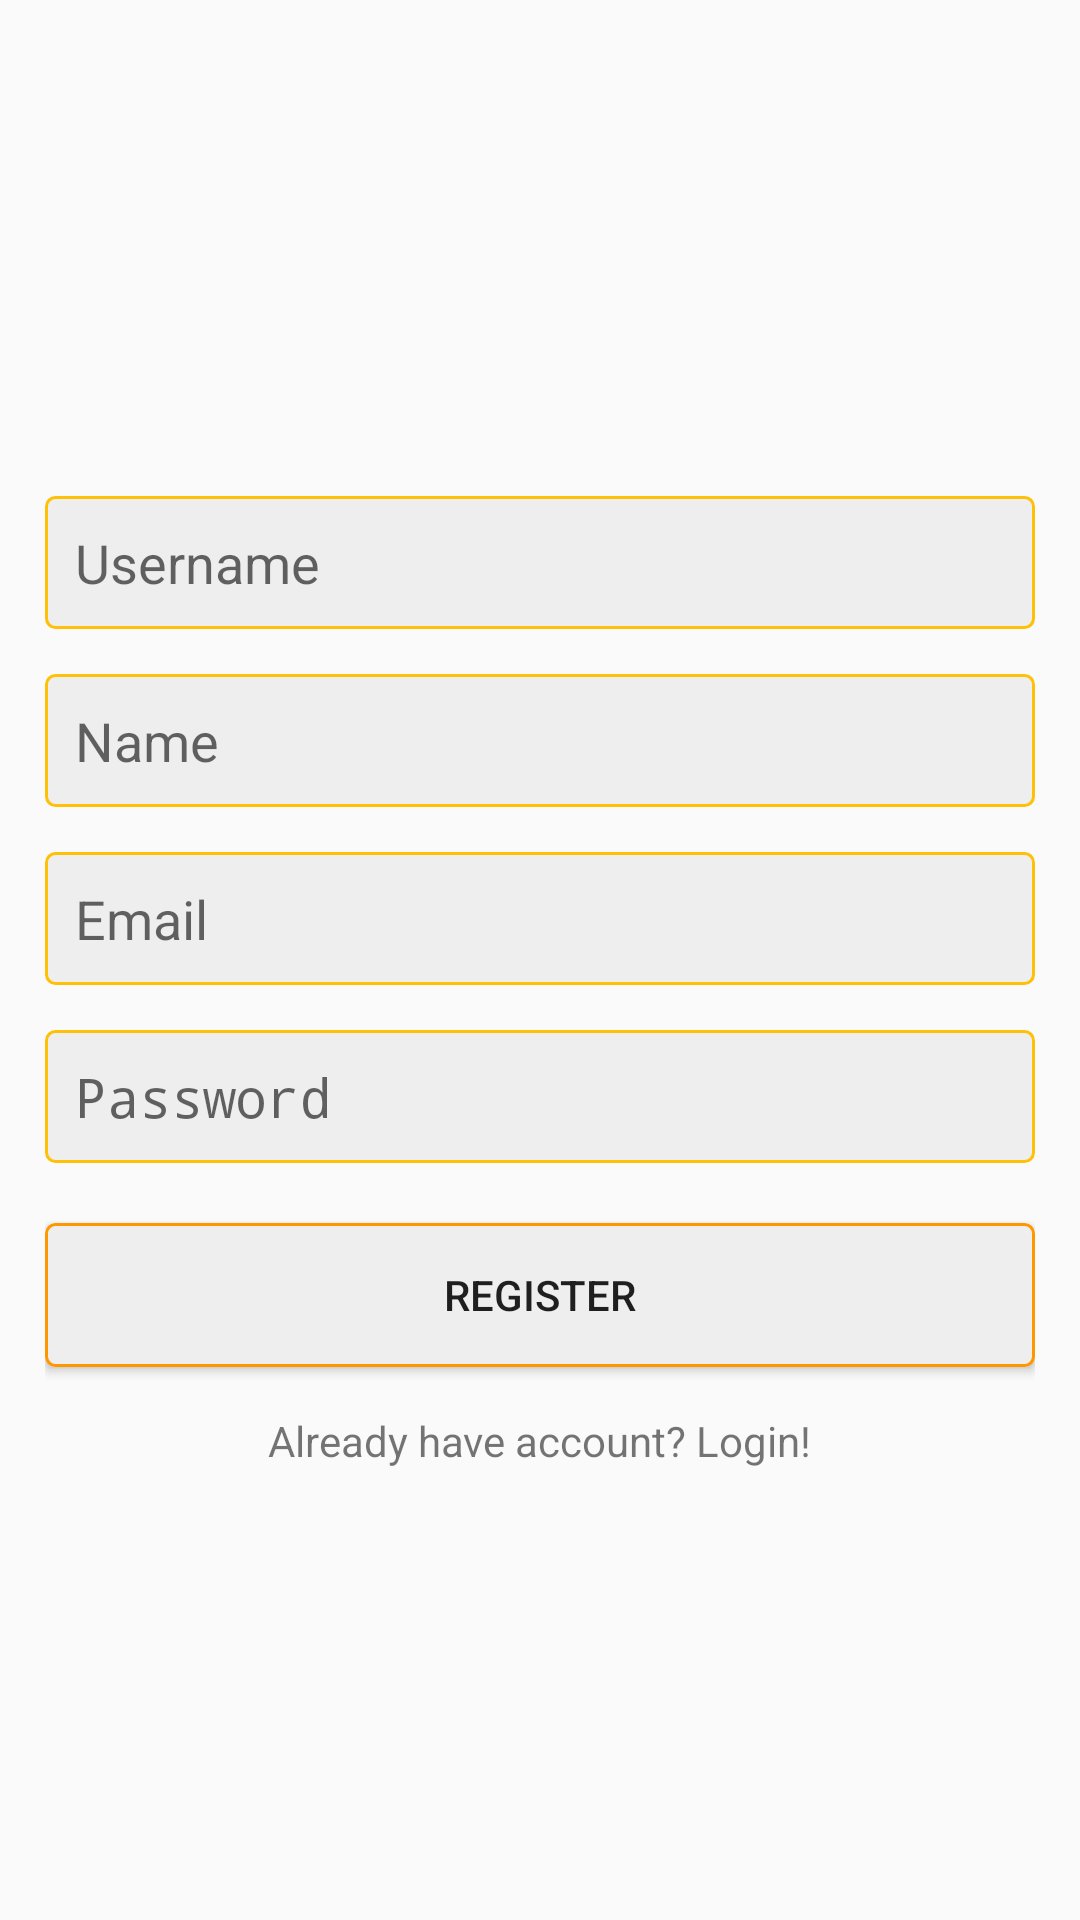

Here is an Android app screen rendered from its layout file. Give the layout XML and the strings, colors and styles it references.
<!-- AndroidManifest.xml: application theme AppTheme -->
<!-- res/layout/activity_register.xml -->
<?xml version="1.0" encoding="utf-8"?>
<LinearLayout xmlns:android="http://schemas.android.com/apk/res/android"
    xmlns:tools="http://schemas.android.com/tools"
    android:orientation="vertical"
    android:gravity="center"
    android:padding="15dp"
    android:layout_width="match_parent"
    android:layout_height="match_parent"
    tools:context=".RegisterActivity">


    <EditText
        android:layout_width="match_parent"
        android:layout_height="wrap_content"
        android:background="@drawable/edit_text_background"
        android:layout_marginTop="15dp"
        android:hint="Username"
        android:padding="10dp"
        android:id="@+id/username"
        android:inputType="text"/>

    <EditText
        android:layout_width="match_parent"
        android:layout_height="wrap_content"
        android:background="@drawable/edit_text_background"
        android:layout_marginTop="15dp"
        android:hint="Name"
        android:padding="10dp"
        android:id="@+id/name"
        android:inputType="text"/>

    <EditText
        android:layout_width="match_parent"
        android:layout_height="wrap_content"
        android:background="@drawable/edit_text_background"
        android:layout_marginTop="15dp"
        android:hint="Email"
        android:padding="10dp"
        android:id="@+id/email"
        android:inputType="textEmailAddress"/>

    <EditText
        android:layout_width="match_parent"
        android:layout_height="wrap_content"
        android:background="@drawable/edit_text_background"
        android:layout_marginTop="15dp"
        android:hint="Password"
        android:padding="10dp"
        android:id="@+id/password"
        android:inputType="textPassword"/>

    <Button
        android:layout_width="match_parent"
        android:layout_height="wrap_content"
        android:background="@drawable/button_background"
        android:layout_marginTop="20dp"
        android:text="Register"
        android:padding="10dp"
        android:id="@+id/register" />

    <TextView
        android:layout_width="wrap_content"
        android:layout_height="wrap_content"
        android:text="Already have account? Login!"
        android:layout_marginTop="15dp"
        android:id="@+id/login_user"/>


</LinearLayout>
<!-- resources referenced by this layout -->
<resources>
  <!-- drawable button_background (drawable) -->
  <?xml version="1.0" encoding="utf-8"?>
  <shape xmlns:android="http://schemas.android.com/apk/res/android"
      android:shape="rectangle">
  
      <corners android:radius="3dp" />
      <solid android:color="#eee"/>
      <stroke android:width="1dp"
          android:color="#FF9800"  />
  
  </shape>
  <!-- drawable edit_text_background (drawable) -->
  <?xml version="1.0" encoding="utf-8"?>
  <shape xmlns:android="http://schemas.android.com/apk/res/android"
      android:shape="rectangle">
  
      <corners android:radius="3dp" />
      <solid android:color="#eee" />
      <stroke android:width="1dp"
          android:color="#FFC107" />
  
  </shape>
  <style name="AppTheme" parent="Theme.AppCompat.Light.DarkActionBar">
          
          <item name="colorPrimary">#FFC107</item>
          <item name="colorPrimaryDark">#F1B502</item>
          <item name="colorAccent">@color/colorAccent</item>
      </style>
  <color name="colorAccent">#03DAC5</color>
</resources>
